Photos from the image-classification dataset "industrial_defects" in the GitHub repository Shrexshth/GARUDA. Its 5 classes are: crack, hole, normal, rust, scratch.

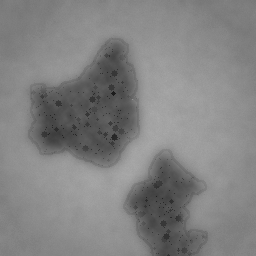
Label: rust

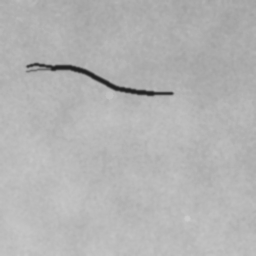
Label: crack

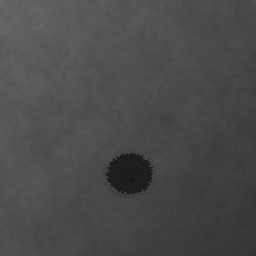
Label: hole

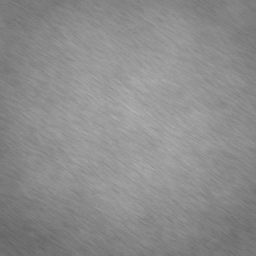
Label: normal

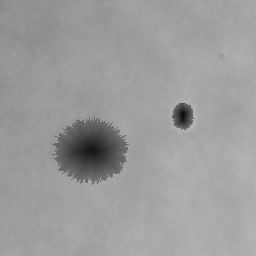
Label: hole

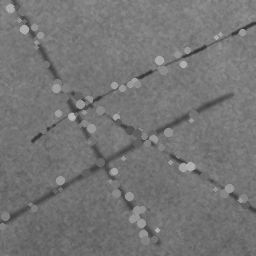
Label: scratch
